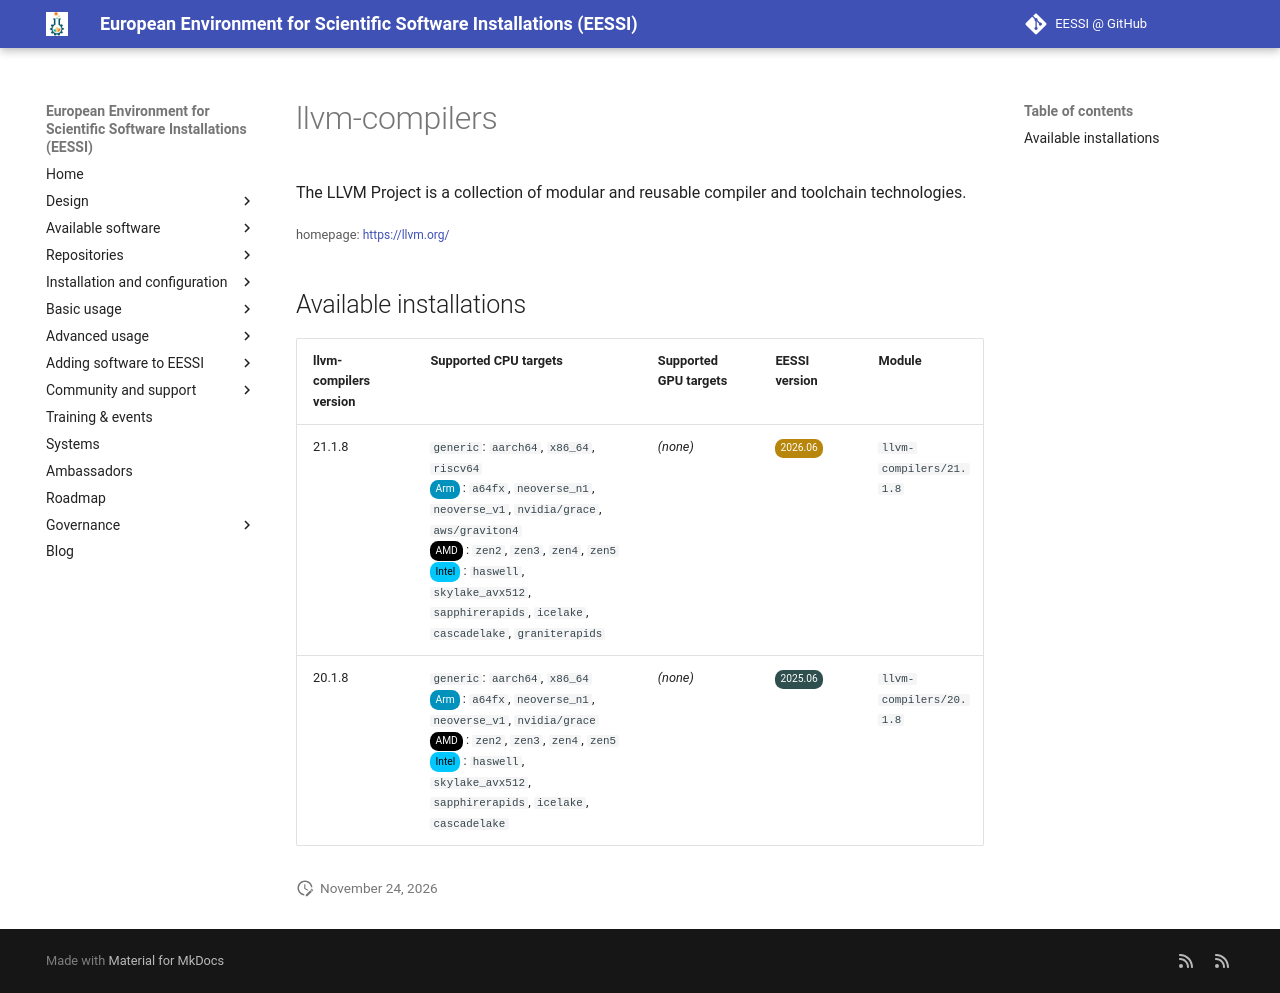

repository: EESSI/docs · page: available_software/detail/llvm-compilers/index.html · generator: mkdocs

---
json_ld:
  '@context': https://schema.org
  '@type': SoftwareApplication
  applicationCategory: DeveloperApplication
  description: 'The LLVM Project is a collection of modular and reusable compiler

    and toolchain technologies.'
  license: Not confirmed
  name: llvm-compilers
  offers:
    '@type': Offer
    price: 0
  operatingSystem: LINUX
  review:
    '@type': Review
    author:
      '@type': Organization
      name: EESSI
    reviewBody: Application has been successfully made available on all architectures
      supported by EESSI
    reviewRating:
      '@type': Rating
      ratingValue: 5
  softwareRequirements: See https://www.eessi.io/docs/ for how to make EESSI available
    on your system
  softwareVersion: '[''21.1.8'', ''20.1.8'']'
  url: https://llvm.org/
---
# llvm-compilers


The LLVM Project is a collection of modular and reusable compiler
and toolchain technologies.

<small>homepage: </small><span class="software-link">[https://llvm.org/](https://llvm.org/)</span>

## Available installations


|llvm-compilers version|Supported CPU targets|Supported GPU targets|EESSI version|Module|
| --- | --- | --- | --- | --- |
|21.1.8|`generic`: `aarch64`, `x86_64`, `riscv64`<br/><span class="software-cpu-arm">Arm</span>: `a64fx`, `neoverse_n1`, `neoverse_v1`, `nvidia/grace`, `aws/graviton4`<br/><span class="software-cpu-amd">AMD</span>: `zen2`, `zen3`, `zen4`, `zen5`<br/><span class="software-cpu-intel">Intel</span>: `haswell`, `skylake_avx512`, `sapphirerapids`, `icelake`, `cascadelake`, `graniterapids`<br/>|*(none)*|<span class="software-eessi-version-202606">2026.06</span>|`llvm-compilers/21.1.8`|
|20.1.8|`generic`: `aarch64`, `x86_64`<br/><span class="software-cpu-arm">Arm</span>: `a64fx`, `neoverse_n1`, `neoverse_v1`, `nvidia/grace`<br/><span class="software-cpu-amd">AMD</span>: `zen2`, `zen3`, `zen4`, `zen5`<br/><span class="software-cpu-intel">Intel</span>: `haswell`, `skylake_avx512`, `sapphirerapids`, `icelake`, `cascadelake`<br/>|*(none)*|<span class="software-eessi-version-202506">2025.06</span>|`llvm-compilers/20.1.8`|
